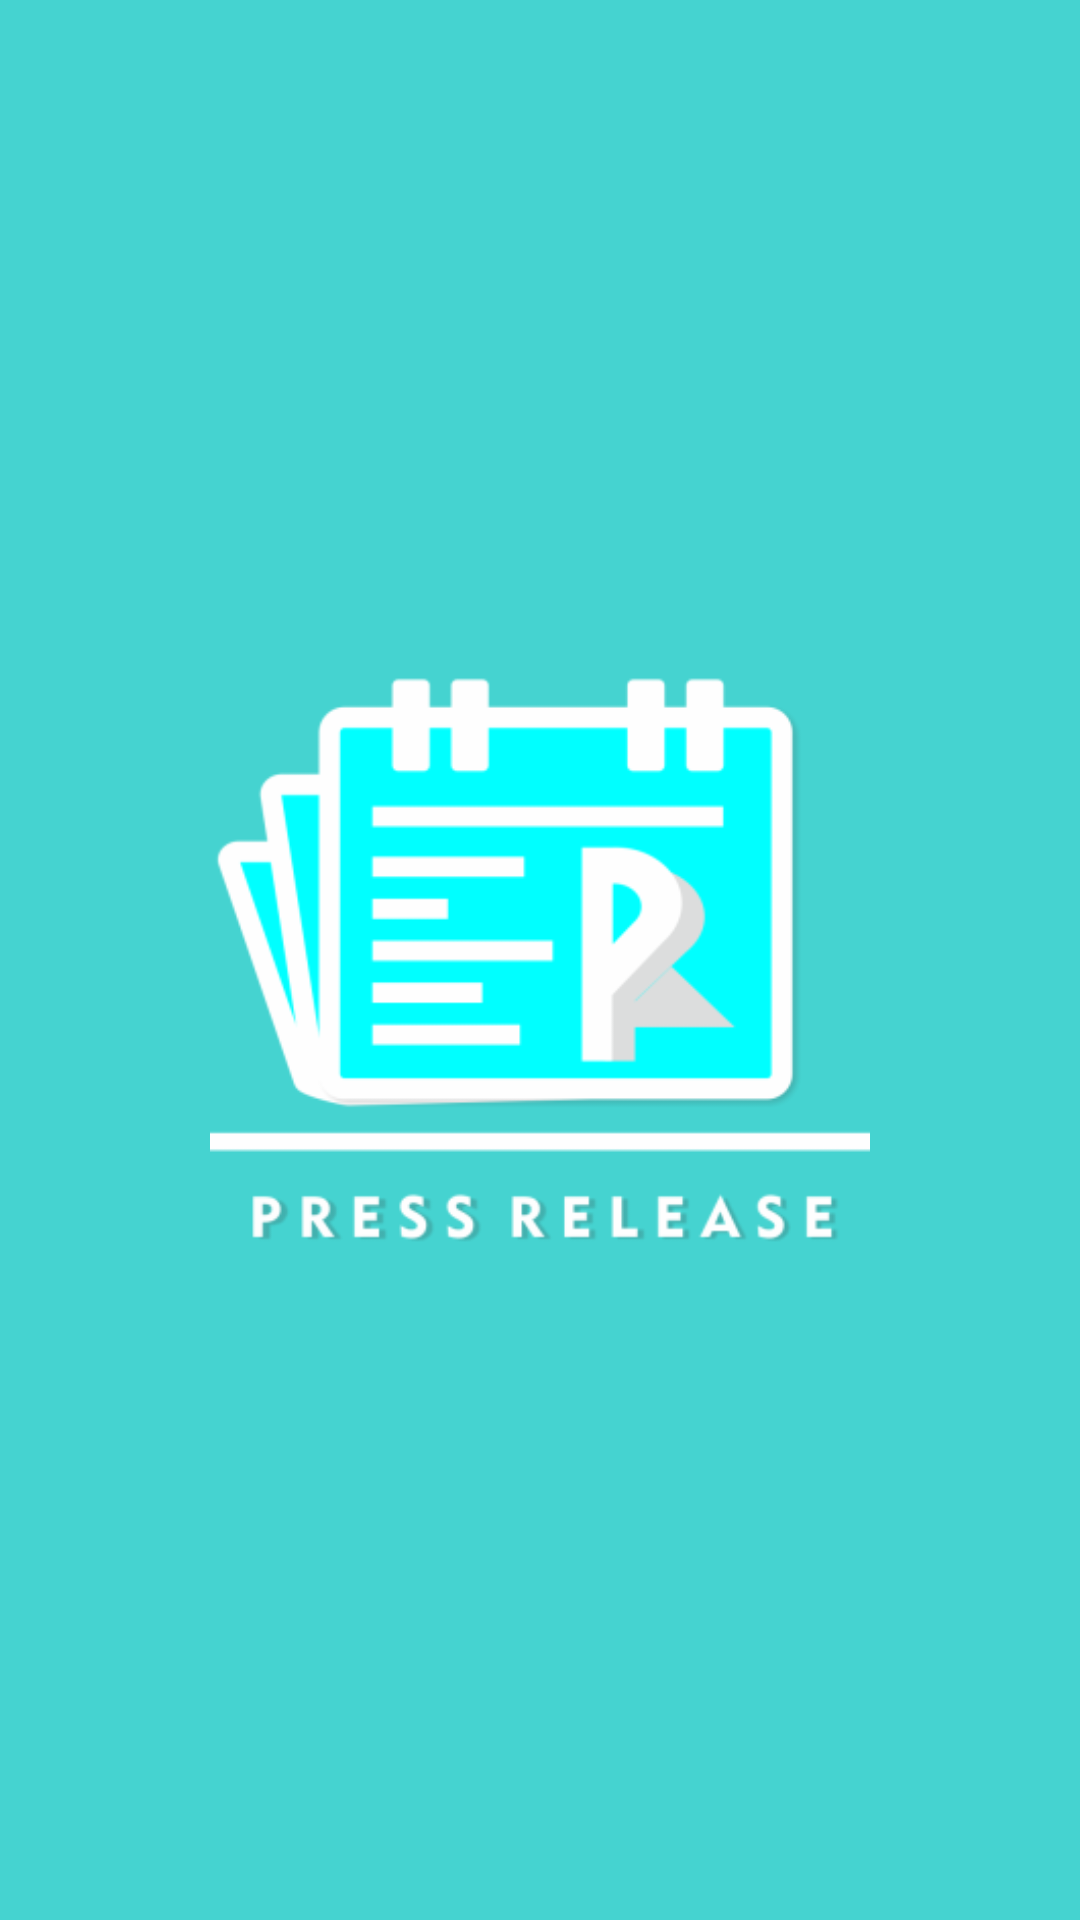

Reconstruct the res/layout file that produces this screen, plus the resources it refers to.
<!-- AndroidManifest.xml: application theme AppTheme -->
<!-- res/layout/activity_splash_screen.xml -->
<?xml version="1.0" encoding="utf-8"?>
<RelativeLayout xmlns:android="http://schemas.android.com/apk/res/android"
    xmlns:tools="http://schemas.android.com/tools"
    android:id="@+id/activity_splash_screen"
    android:layout_width="match_parent"
    android:layout_height="match_parent"
    android:background="@color/colorPrimary"
    android:paddingBottom="@dimen/activity_vertical_margin"
    android:paddingLeft="@dimen/activity_horizontal_margin"
    android:paddingRight="@dimen/activity_horizontal_margin"
    android:paddingTop="@dimen/activity_vertical_margin"
    tools:context=".view.SplashScreen">
    <LinearLayout
        android:gravity="center"
        android:layout_width="match_parent"
        android:layout_height="match_parent"
        android:orientation="vertical">
        <ImageView
            android:id="@+id/iv"
            android:src="@mipmap/ic_icon"
            android:layout_gravity="center"
            android:layout_width="220dp"
            android:layout_height="350dp" />


    </LinearLayout>

</RelativeLayout>
<!-- resources referenced by this layout -->
<resources>
  <color name="colorPrimary">#45d3d0</color>
  <dimen name="activity_horizontal_margin">16dp</dimen>
  <dimen name="activity_vertical_margin">16dp</dimen>
  <!-- mipmap ic_icon: png bitmap (mipmap-hdpi, 5948 bytes) -->
  <style name="AppTheme" parent="Theme.AppCompat.Light.DarkActionBar">
          
          <item name="colorPrimary">@color/colorPrimary</item>
          <item name="colorPrimaryDark">@color/colorPrimaryDark</item>
          <item name="colorAccent">@color/colorAccent</item>
      </style>
  <color name="colorPrimaryDark">#45d3d0</color>
  <color name="colorAccent">#45d3d0</color>
</resources>
